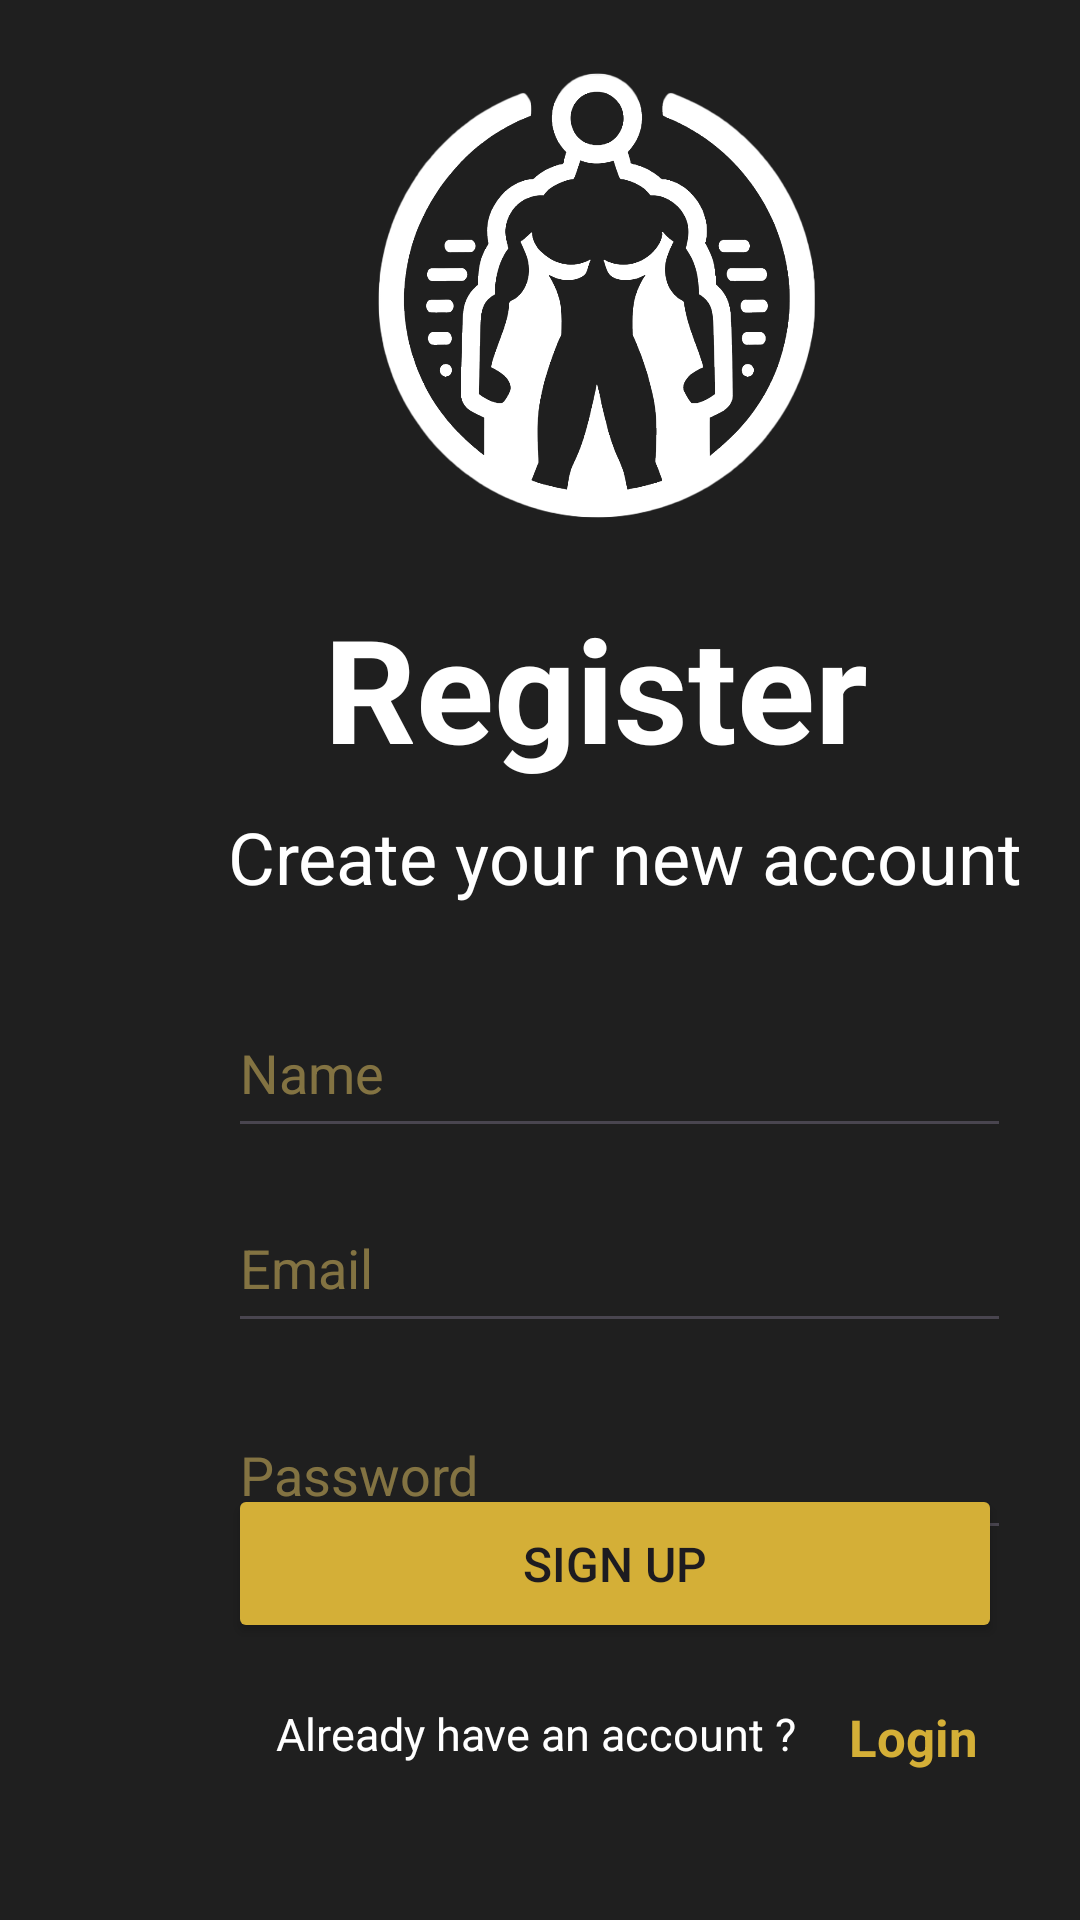

Here is an Android app screen rendered from its layout file. Give the layout XML and the strings, colors and styles it references.
<!-- AndroidManifest.xml: application theme Theme.Exerdex -->
<!-- res/layout/fragment_signup.xml -->
<?xml version="1.0" encoding="utf-8"?>
<FrameLayout xmlns:android="http://schemas.android.com/apk/res/android"
    xmlns:tools="http://schemas.android.com/tools"
    android:layout_width="match_parent"
    android:layout_height="match_parent"
    xmlns:app="http://schemas.android.com/apk/res-auto"
    tools:context=".fragments.SignupFragment">

    <androidx.constraintlayout.widget.ConstraintLayout
        android:layout_width="match_parent"
        android:layout_height="match_parent"
        android:background="@color/background_secondary_dark">

        <ImageView
            android:id="@+id/imageView"
            android:layout_width="174dp"
            android:layout_height="149dp"
            android:layout_marginStart="36dp"
            android:layout_marginTop="24dp"
            app:layout_constraintStart_toStartOf="@+id/signUpButtonId"
            app:layout_constraintTop_toTopOf="parent"
            app:srcCompat="@drawable/exerdex" />

        <TextView
            android:id="@+id/textView"
            android:layout_width="wrap_content"
            android:layout_height="wrap_content"
            android:layout_marginStart="32dp"
            android:layout_marginTop="24dp"
            android:text="@string/register"
            android:textColor="@color/cardview_light_background"
            android:textSize="48sp"
            android:textStyle="bold"
            app:layout_constraintStart_toStartOf="@+id/signUpButtonId"
            app:layout_constraintTop_toBottomOf="@+id/imageView" />

        <TextView
            android:id="@+id/textView3"
            android:layout_width="wrap_content"
            android:layout_height="wrap_content"
            android:layout_marginTop="8dp"
            android:text="@string/register_message"
            android:textColor="@color/cardview_light_background"
            android:textSize="24sp"
            app:layout_constraintStart_toStartOf="@+id/signUpButtonId"
            app:layout_constraintTop_toBottomOf="@+id/textView" />

        <EditText
            android:id="@+id/nameSignupId"
            android:layout_width="261dp"
            android:layout_height="53dp"
            android:layout_marginTop="28dp"
            android:ems="10"
            android:hint="@string/name"
            android:inputType="text"
            android:textColor="#d4af37"
            android:textColorHint="#80e7c766"
            app:layout_constraintStart_toStartOf="@+id/signUpButtonId"
            app:layout_constraintTop_toBottomOf="@+id/textView3" />

        <EditText
            android:id="@+id/emailSignupId"
            android:layout_width="261dp"
            android:layout_height="53dp"
            android:layout_marginTop="12dp"
            android:ems="10"
            android:hint="@string/email"
            android:inputType="text"
            android:textColor="#d4af37"
            android:textColorHint="#80e7c766"
            app:layout_constraintStart_toStartOf="@+id/signUpButtonId"
            app:layout_constraintTop_toBottomOf="@+id/nameSignupId" />

        <EditText
            android:id="@+id/pwdSignUpId"
            android:layout_width="261dp"
            android:layout_height="53dp"
            android:layout_marginTop="16dp"
            android:ems="10"
            android:hint="@string/password"
            android:inputType="textPassword"
            android:textColor="#d4af37"
            android:textColorHint="#80e7c766"
            app:layout_constraintStart_toStartOf="@+id/signUpButtonId"
            app:layout_constraintTop_toBottomOf="@+id/emailSignupId" />


        <ImageView
            android:id="@+id/pwdSignupVisibility"
            android:layout_width="32dp"
            android:layout_height="32dp"
            android:layout_marginStart="8dp"
            android:src="@drawable/baseline_visibility_off_24"
            app:layout_constraintStart_toEndOf="@id/pwdSignUpId"
            app:layout_constraintTop_toTopOf="@id/pwdSignUpId"
            app:layout_constraintBottom_toBottomOf="@id/pwdSignUpId" />

        <Button
            android:id="@+id/signUpButtonId"
            android:layout_width="258dp"
            android:layout_height="53dp"
            android:layout_marginStart="76dp"
            android:layout_marginBottom="20dp"
            android:backgroundTint="#d4af37"
            android:text="@string/to_register"
            android:textSize="16sp"
            app:layout_constraintBottom_toTopOf="@+id/textView4"
            app:layout_constraintStart_toStartOf="parent"
            app:layout_constraintTop_toBottomOf="@+id/pwdSignUpId"
            app:layout_constraintVertical_bias="1.0" />

        <TextView
            android:id="@+id/textView4"
            android:layout_width="wrap_content"
            android:layout_height="wrap_content"
            android:layout_marginStart="16dp"
            android:layout_marginBottom="52dp"
            android:text="@string/already_account"
            android:textColor="@color/cardview_light_background"
            android:textSize="15dp"
            app:layout_constraintBottom_toBottomOf="parent"
            app:layout_constraintStart_toStartOf="@+id/signUpButtonId" />

        <TextView
            android:id="@+id/loginLinkId"
            android:layout_width="wrap_content"
            android:layout_height="wrap_content"
            android:layout_marginStart="16dp"
            android:text="@string/to_login"
            android:textColor="#d4af37"
            android:textSize="17dp"
            android:textStyle="bold"
            app:layout_constraintEnd_toEndOf="parent"
            app:layout_constraintHorizontal_bias="0.045"
            app:layout_constraintStart_toEndOf="@+id/textView4"
            app:layout_constraintTop_toTopOf="@+id/textView4" />

        <ImageView
            android:id="@+id/returnRegisterId"
            android:layout_width="38dp"
            android:layout_height="47dp"
            android:layout_marginStart="4dp"
            app:layout_constraintStart_toStartOf="parent"
            app:layout_constraintTop_toTopOf="parent"
            app:srcCompat="@drawable/baseline_arrow_back_24" />

    </androidx.constraintlayout.widget.ConstraintLayout>
</FrameLayout>
<!-- resources referenced by this layout -->
<resources>
  <color name="background_secondary_dark">#1F1F1F</color>
  <!-- drawable exerdex: png bitmap (drawable, 87512 bytes) -->
  <string name="already_account">Already have an account ?</string>
  <string name="email">Email</string>
  <string name="name">Name</string>
  <string name="password">Password</string>
  <string name="register">Register</string>
  <string name="register_message">Create your new account</string>
  <string name="to_login">Login</string>
  <string name="to_register">Sign up</string>
  <style name="Theme.Exerdex" parent="Base.Theme.Exerdex" />
  <style name="Base.Theme.Exerdex" parent="Theme.Material3.DayNight.NoActionBar">
          
          
      </style>
</resources>
